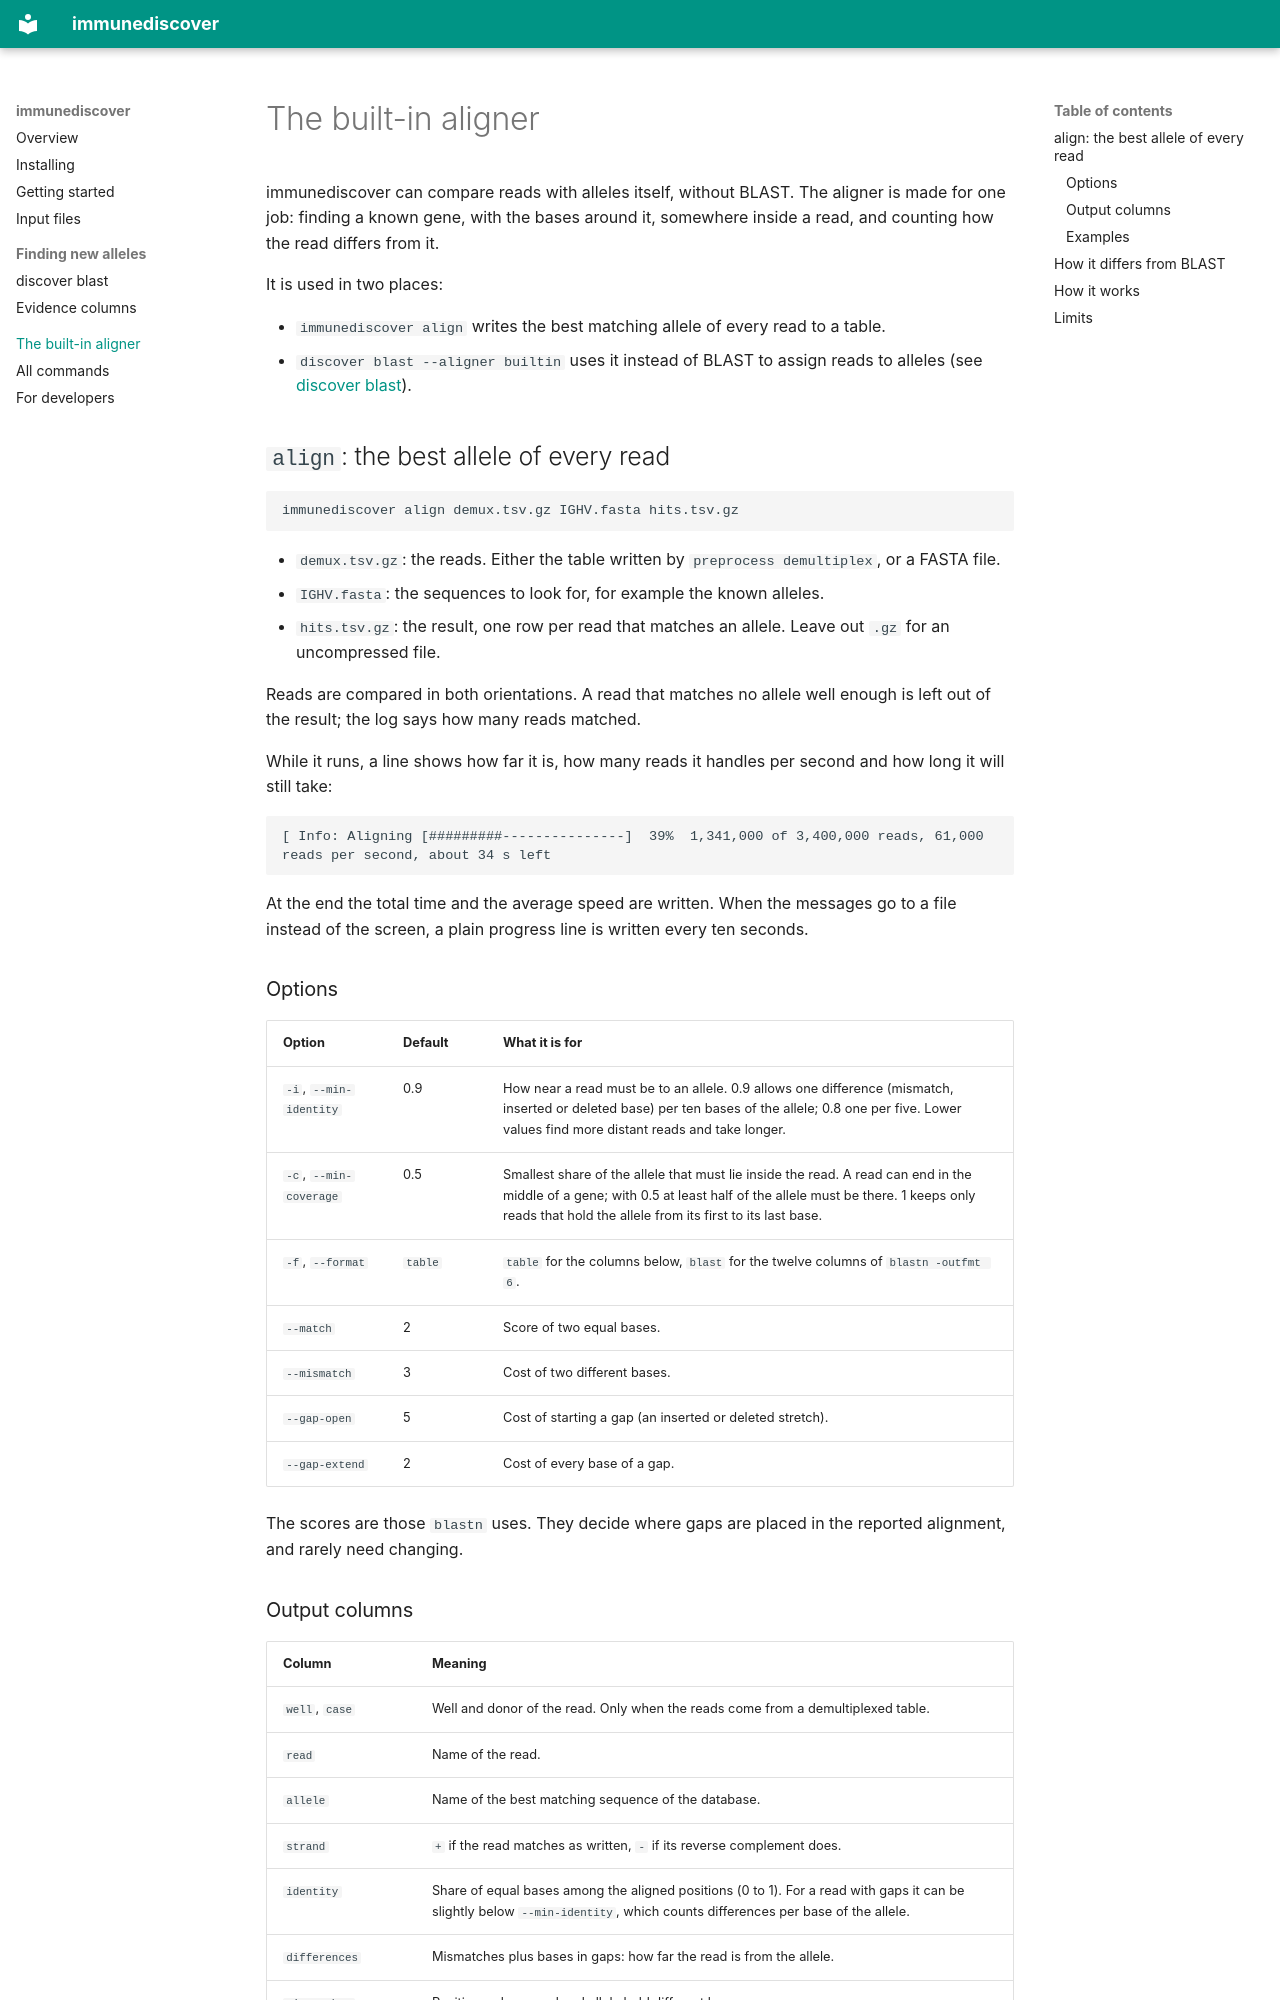

repository: mashu/immunediscover · page: align/index.html · generator: mkdocs

# The built-in aligner

immunediscover can compare reads with alleles itself, without BLAST. The
aligner is made for one job: finding a known gene, with the bases around
it, somewhere inside a read, and counting how the read differs from it.

It is used in two places:

- `immunediscover align` writes the best matching allele of every read to
  a table.
- `discover blast --aligner builtin` uses it instead of BLAST to assign
  reads to alleles (see [discover blast](discover-blast.md#search)).

## `align`: the best allele of every read

```
immunediscover align demux.tsv.gz IGHV.fasta hits.tsv.gz
```

- `demux.tsv.gz`: the reads. Either the table written by
  `preprocess demultiplex`, or a FASTA file.
- `IGHV.fasta`: the sequences to look for, for example the known alleles.
- `hits.tsv.gz`: the result, one row per read that matches an allele.
  Leave out `.gz` for an uncompressed file.

Reads are compared in both orientations. A read that matches no allele
well enough is left out of the result; the log says how many reads
matched.

While it runs, a line shows how far it is, how many reads it handles per
second and how long it will still take:

```
[ Info: Aligning [#########---------------]  39%  1,341,000 of 3,400,000 reads, 61,000 reads per second, about 34 s left
```

At the end the total time and the average speed are written. When the
messages go to a file instead of the screen, a plain progress line is
written every ten seconds.

### Options

| Option | Default | What it is for |
|---|---|---|
| `-i`, `--min-identity` | 0.9 | How near a read must be to an allele. 0.9 allows one difference (mismatch, inserted or deleted base) per ten bases of the allele; 0.8 one per five. Lower values find more distant reads and take longer. |
| `-c`, `--min-coverage` | 0.5 | Smallest share of the allele that must lie inside the read. A read can end in the middle of a gene; with 0.5 at least half of the allele must be there. 1 keeps only reads that hold the allele from its first to its last base. |
| `-f`, `--format` | `table` | `table` for the columns below, `blast` for the twelve columns of `blastn -outfmt 6`. |
| `--match` | 2 | Score of two equal bases. |
| `--mismatch` | 3 | Cost of two different bases. |
| `--gap-open` | 5 | Cost of starting a gap (an inserted or deleted stretch). |
| `--gap-extend` | 2 | Cost of every base of a gap. |

The scores are those `blastn` uses. They decide where gaps are placed in
the reported alignment, and rarely need changing.
